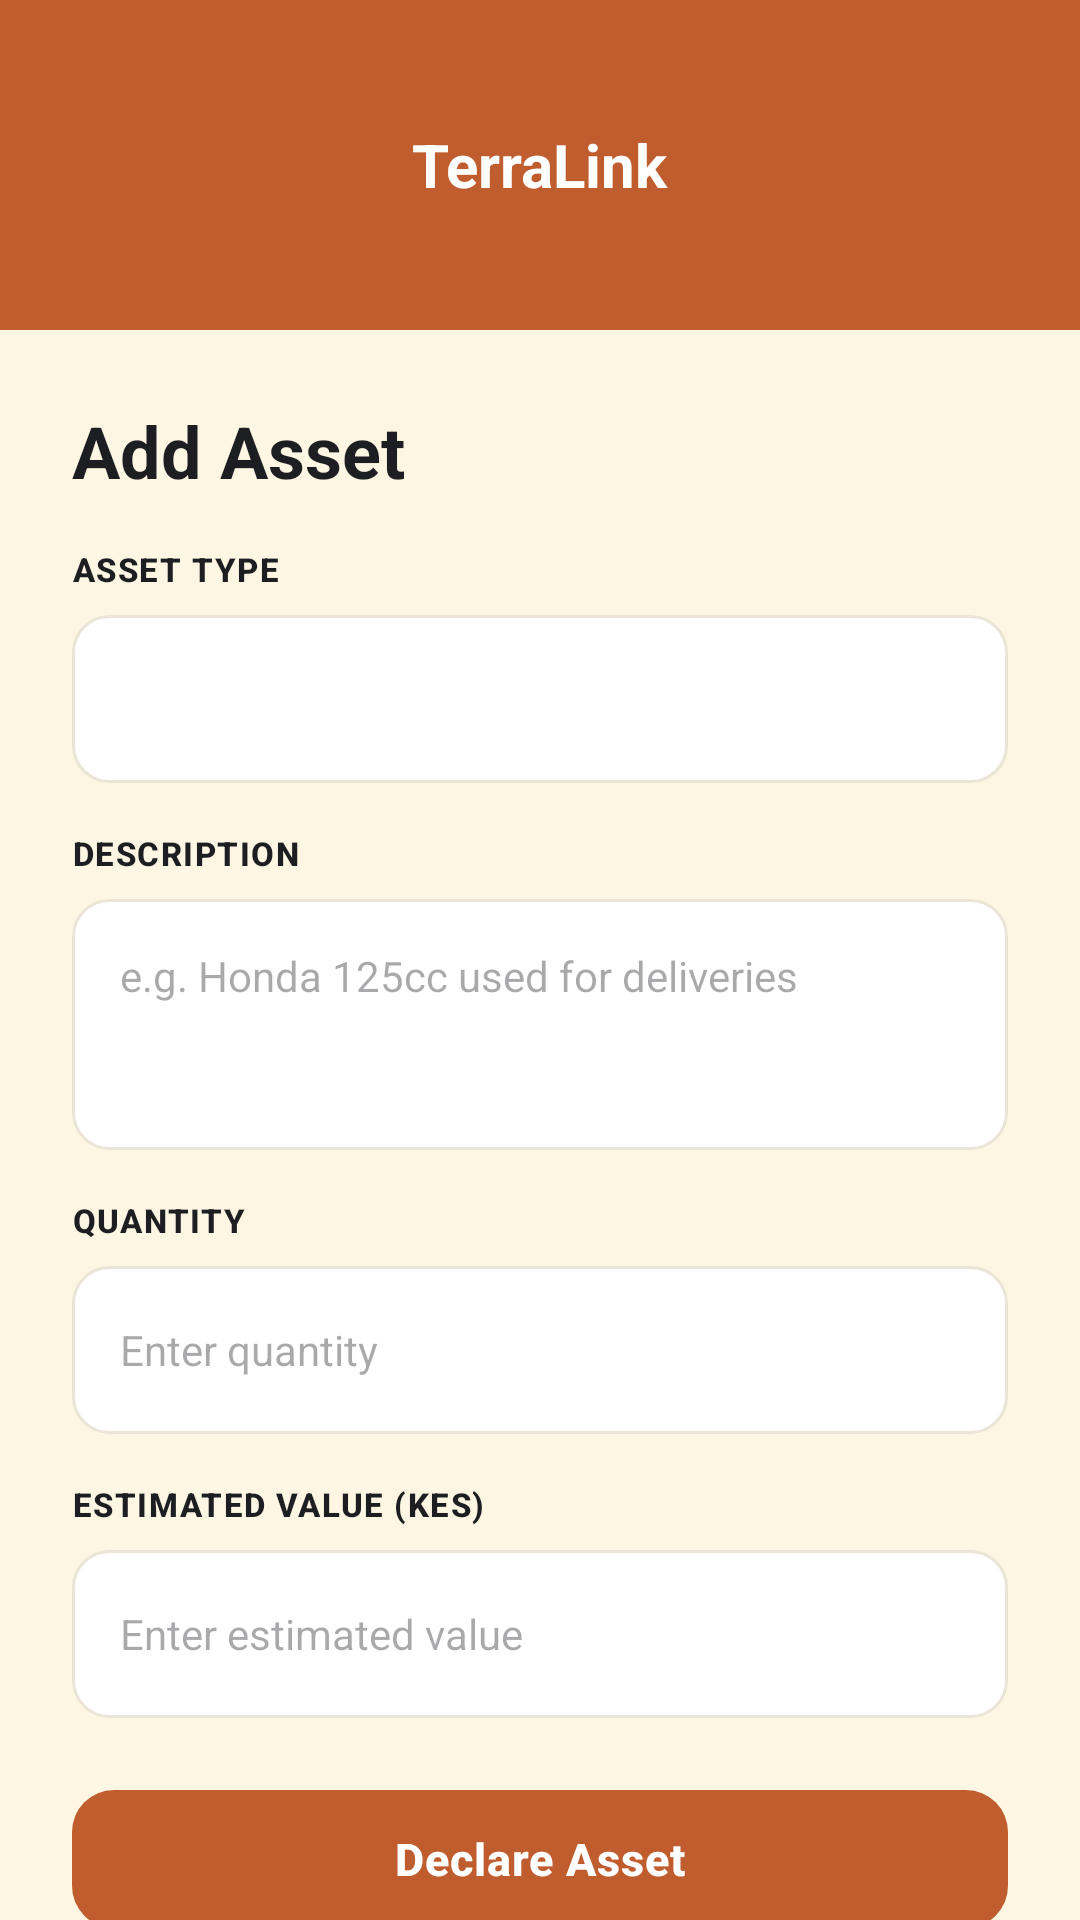

This screen was rendered from an Android layout file. Write that file and the resources it references.
<!-- AndroidManifest.xml: application theme Theme.TerraLink -->
<!-- res/layout/activity_add_asset.xml -->
<?xml version="1.0" encoding="utf-8"?>
<androidx.coordinatorlayout.widget.CoordinatorLayout xmlns:android="http://schemas.android.com/apk/res/android"
    xmlns:app="http://schemas.android.com/apk/res-auto"
    android:layout_width="match_parent"
    android:layout_height="match_parent"
    android:background="@color/bg_cream">

    <com.google.android.material.appbar.AppBarLayout
        android:id="@+id/appBar"
        android:layout_width="match_parent"
        android:layout_height="wrap_content">

        <include
            android:id="@+id/appBarContent"
            layout="@layout/top_app_bar_back" />

    </com.google.android.material.appbar.AppBarLayout>

    <androidx.core.widget.NestedScrollView
        android:layout_width="match_parent"
        android:layout_height="match_parent"
        android:clipToPadding="false"
        app:layout_behavior="@string/appbar_scrolling_view_behavior">

        <LinearLayout
            android:layout_width="match_parent"
            android:layout_height="wrap_content"
            android:orientation="vertical"
            android:paddingHorizontal="@dimen/spacing_2xl"
            android:paddingTop="@dimen/spacing_2xl"
            android:paddingBottom="40dp">

            <TextView
                android:layout_width="match_parent"
                android:layout_height="wrap_content"
                android:text="Add Asset"
                android:textAppearance="?attr/textAppearanceHeadlineSmall"
                android:textColor="@color/navy_text_primary"
                android:textStyle="bold" />

            
            <TextView
                android:layout_width="match_parent"
                android:layout_height="wrap_content"
                android:layout_marginTop="@dimen/spacing_lg"
                android:text="ASSET TYPE"
                android:textAppearance="?attr/textAppearanceLabelSmall"
                android:textColor="@color/navy_text_primary"
                android:textStyle="bold" />

            <Spinner
                android:id="@+id/assetTypeSpinner"
                android:layout_width="match_parent"
                android:layout_height="@dimen/input_height"
                android:layout_marginTop="@dimen/spacing_sm"
                android:background="@drawable/bg_input_background"
                android:paddingStart="@dimen/card_padding"
                android:paddingEnd="@dimen/card_padding" />

            
            <TextView
                android:layout_width="match_parent"
                android:layout_height="wrap_content"
                android:layout_marginTop="@dimen/spacing_lg"
                android:text="DESCRIPTION"
                android:textAppearance="?attr/textAppearanceLabelSmall"
                android:textColor="@color/navy_text_primary"
                android:textStyle="bold" />

            <EditText
                android:id="@+id/descriptionInput"
                android:layout_width="match_parent"
                android:layout_height="wrap_content"
                android:layout_marginTop="@dimen/spacing_sm"
                android:background="@drawable/bg_input_background"
                android:gravity="top"
                android:hint="e.g. Honda 125cc used for deliveries"
                android:inputType="textMultiLine"
                android:minLines="3"
                android:padding="@dimen/card_padding"
                android:textColor="@color/navy_text_primary"
                android:textSize="14sp" />

            
            <TextView
                android:layout_width="match_parent"
                android:layout_height="wrap_content"
                android:layout_marginTop="@dimen/spacing_lg"
                android:text="QUANTITY"
                android:textAppearance="?attr/textAppearanceLabelSmall"
                android:textColor="@color/navy_text_primary"
                android:textStyle="bold" />

            <EditText
                android:id="@+id/quantityInput"
                android:layout_width="match_parent"
                android:layout_height="@dimen/input_height"
                android:layout_marginTop="@dimen/spacing_sm"
                android:background="@drawable/bg_input_background"
                android:hint="Enter quantity"
                android:inputType="number"
                android:paddingStart="@dimen/card_padding"
                android:paddingEnd="@dimen/card_padding"
                android:textColor="@color/navy_text_primary"
                android:textSize="14sp" />

            
            <TextView
                android:layout_width="match_parent"
                android:layout_height="wrap_content"
                android:layout_marginTop="@dimen/spacing_lg"
                android:text="ESTIMATED VALUE (KES)"
                android:textAppearance="?attr/textAppearanceLabelSmall"
                android:textColor="@color/navy_text_primary"
                android:textStyle="bold" />

            <EditText
                android:id="@+id/estimatedValueInput"
                android:layout_width="match_parent"
                android:layout_height="@dimen/input_height"
                android:layout_marginTop="@dimen/spacing_sm"
                android:background="@drawable/bg_input_background"
                android:hint="Enter estimated value"
                android:inputType="numberDecimal"
                android:paddingStart="@dimen/card_padding"
                android:paddingEnd="@dimen/card_padding"
                android:textColor="@color/navy_text_primary"
                android:textSize="14sp" />

            
            <com.google.android.material.button.MaterialButton
                android:id="@+id/btnSubmitAsset"
                style="@style/Widget.TerraLink.Button.Primary"
                android:layout_width="match_parent"
                android:layout_height="@dimen/button_min_height"
                android:layout_marginTop="@dimen/spacing_xl"
                android:text="Declare Asset" />

        </LinearLayout>

    </androidx.core.widget.NestedScrollView>

</androidx.coordinatorlayout.widget.CoordinatorLayout>
<!-- res/layout/top_app_bar_back.xml (included above) -->
<?xml version="1.0" encoding="utf-8"?>
<RelativeLayout xmlns:android="http://schemas.android.com/apk/res/android"
    xmlns:app="http://schemas.android.com/apk/res-auto"
    android:layout_width="match_parent"
    android:layout_height="@dimen/top_app_bar_height"
    android:background="@color/terracotta_primary"
    android:paddingStart="@dimen/spacing_lg"
    android:paddingTop="32dp"
    android:paddingEnd="@dimen/spacing_lg">

    <ImageButton
        android:id="@+id/btnBack"
        android:layout_width="40dp"
        android:layout_height="40dp"
        android:layout_centerVertical="true"
        android:background="?attr/selectableItemBackgroundBorderless"
        android:contentDescription="Back"
        android:src="@drawable/ic_chevron_right"
        android:rotation="180"
        app:tint="@color/on_terracotta" />

    <TextView
        android:id="@+id/tvTitle"
        android:layout_width="wrap_content"
        android:layout_height="wrap_content"
        android:layout_centerInParent="true"
        android:text="TerraLink"
        android:textColor="@color/on_terracotta"
        android:textSize="20sp"
        android:textStyle="bold" />

</RelativeLayout>
<!-- resources referenced by this layout -->
<resources>
  <color name="bg_cream">#FDF6E3</color>
  <color name="navy_text_primary">#1C1E21</color>
  <color name="on_terracotta">#FFFFFF</color>
  <color name="terracotta_primary">#C05D2E</color>
  <dimen name="button_min_height">54dp</dimen>
  <dimen name="card_padding">16dp</dimen>
  <dimen name="input_height">56dp</dimen>
  <dimen name="spacing_2xl">24dp</dimen>
  <dimen name="spacing_lg">16dp</dimen>
  <dimen name="spacing_sm">8dp</dimen>
  <dimen name="spacing_xl">20dp</dimen>
  <dimen name="top_app_bar_height">110dp</dimen>
  <!-- drawable bg_input_background (drawable) -->
  <?xml version="1.0" encoding="utf-8"?>
  <shape xmlns:android="http://schemas.android.com/apk/res/android"
      android:shape="rectangle">
  
      <solid android:color="@color/on_terracotta" />
  
      <corners android:radius="12dp" />
  
      <stroke
          android:width="1dp"
          android:color="@color/surface_stroke" />
  
      <padding
          android:left="12dp"
          android:top="8dp"
          android:right="12dp"
          android:bottom="8dp" />
  
  </shape>
  <style name="Widget.TerraLink.Button.Primary" parent="Widget.Material3.Button">
          <item name="backgroundTint">@color/terracotta_primary</item>
          <item name="android:textColor">@color/on_terracotta</item>
          <item name="rippleColor">@color/terracotta_dark</item>
          <item name="cornerRadius">14dp</item>
          <item name="android:minHeight">54dp</item>
          <item name="android:textSize">15sp</item>
          <item name="android:textStyle">bold</item>
          <item name="android:letterSpacing">0.02</item>
      </style>
  <style name="Theme.TerraLink" parent="Theme.Material3.Light.NoActionBar">
          <item name="colorPrimary">@color/terracotta_primary</item>
          <item name="colorOnPrimary">@color/on_terracotta</item>
          <item name="colorPrimaryContainer">@color/terracotta_container</item>
          <item name="colorOnPrimaryContainer">@color/terracotta_dark</item>
  
          <item name="colorSecondary">@color/olive_secondary</item>
          <item name="colorOnSecondary">@color/on_terracotta</item>
          <item name="colorSecondaryContainer">@color/olive_container</item>
          <item name="colorOnSecondaryContainer">@color/olive_secondary</item>
  
          <item name="android:colorBackground">@color/bg_cream</item>
          <item name="colorOnBackground">@color/navy_text_primary</item>
  
          <item name="colorSurface">@color/surface_card</item>
          <item name="colorOnSurface">@color/navy_text_primary</item>
          <item name="colorSurfaceVariant">@color/surface_card_subtle</item>
          <item name="colorOnSurfaceVariant">@color/text_secondary</item>
          <item name="colorOutline">@color/surface_stroke</item>
          <item name="colorOutlineVariant">@color/stepper_track</item>
  
          <item name="colorError">@color/status_red</item>
          <item name="colorErrorContainer">@color/status_red_bg</item>
  
          
          <item name="android:statusBarColor">@color/bg_cream</item>
          <item name="android:windowLightStatusBar">true</item>
          <item name="android:navigationBarColor">@color/surface_card</item>
          <item name="android:windowLightNavigationBar" tools:targetApi="27">true</item>
      </style>
  <color name="surface_stroke">#EBE5D8</color>
  <color name="terracotta_dark">#9C3D19</color>
  <color name="terracotta_container">#FBECE5</color>
  <color name="olive_secondary">#77804B</color>
  <color name="olive_container">#EFF2E1</color>
  <color name="surface_card">#FFFFFF</color>
  <color name="surface_card_subtle">#F7F3EB</color>
  <color name="text_secondary">#6E6B65</color>
  <color name="stepper_track">#E8DFD0</color>
  <color name="status_red">#DC2626</color>
  <color name="status_red_bg">#FEE2E2</color>
</resources>
